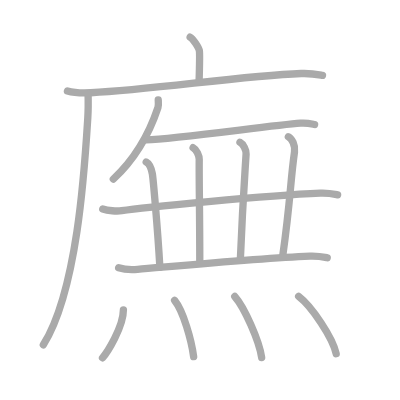
t = 0.00 s
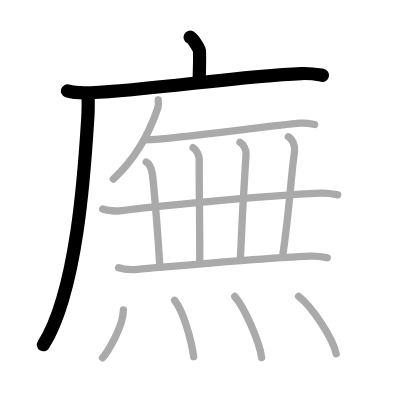
t = 3.00 s
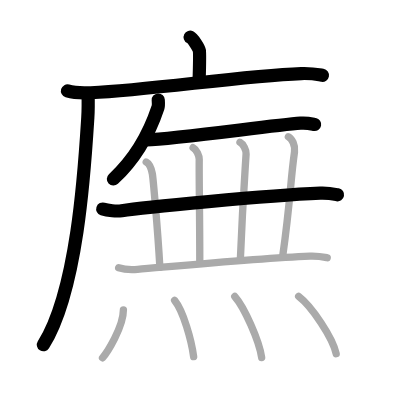
t = 6.00 s
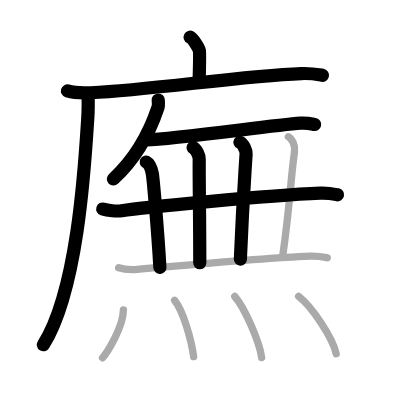
t = 9.00 s
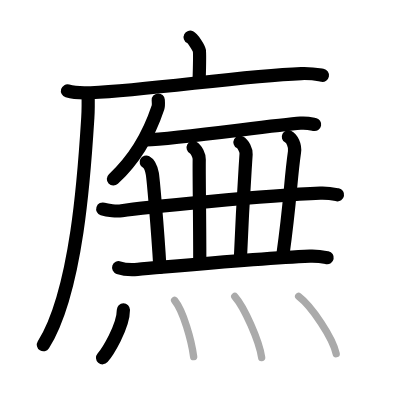
t = 12.00 s
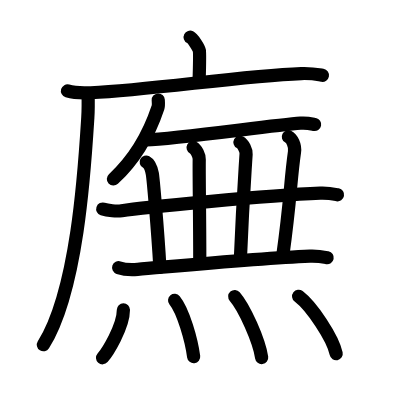
t = 15.00 s

The animated SVG that drew these frames (rendered in a browser with its animation timeline set to each time). Animation: 15 SMIL elements (animate=15); one cycle of 15.00 s.

<?xml version="1.0" standalone="no"?>
<!DOCTYPE svg PUBLIC "-//W3C//DTD SVG 1.1//EN"   "http://www.w3.org/Graphics/SVG/1.1/DTD/svg11.dtd">
<svg width="400px" height="400px"  version="1.1" xmlns="http://www.w3.org/2000/svg">
  <defs>
    <marker id="Triangle" viewBox="0 0 10 10" refX="0" refY="5" markerUnits="strokeWidth" markerWidth="3" style="stroke-opacity:0%;fill:#aaaaaa;" markerHeight="2" orient="auto">
      <path d="M 0 0 L 10 5 L 0 10 z" />
    </marker>
    
    <marker id="Arrow" viewBox="0 0 10 10" refX="5" refY="5" markerUnits="strokeWidth" markerWidth="1.8" style="stroke-opacity:0%;fill:#770000;" markerHeight="2" orient="auto">
      <path d="M 0 4 L 6 4 L 4 1 L 10 5 L 4 9 L 6 6 L 0 6 z" />
        <circle cx="5" cy="5" r="5" />
      </marker>
    
    <marker id="TriangleRed" viewBox="0 0 10 10" refX="0" refY="5" markerUnits="strokeWidth" markerWidth="3" style="stroke-opacity:0%;fill:#CC0000;" markerHeight="2" orient="auto">
      <path d="M 0 0 L 10 5 L 0 10 z" />
    </marker>
    
    <marker id="ArrowRed" viewBox="0 0 10 10" refX="5" refY="5" markerUnits="strokeWidth" markerWidth="1.8" style="stroke-opacity:0%;fill:#CC0000;" markerHeight="2" orient="auto">
      <path d="M 0 4 L 6 4 L 4 1 L 10 5 L 4 9 L 6 6 L 0 6 z" />
        <circle cx="5" cy="5" r="5" />
      </marker>
    
  </defs>
  
  <path style="fill:#ffffff; fill-opacity:100%; fill-rule:evenodd; stroke-width:0;" d="M 0 0 L 400px 0 L 400px 400px L 0 400px L 0 0" />

  <g transform="scale(3.6697247706422 3.6697247706422)">
<path style="fill:none; fill-opacity:0%; fill-rule:evenodd; stroke:#aaaaaa; stroke-opacity:100%; stroke-width: 1.5pt; stroke-linejoin:round; stroke-linecap:round;" d="M51.81 10.13c0.76 0.38 2.36 2.88 2.51 3.65c0.15 0.77 0.08 3.65-0.07 8.46"></path>
<path style="fill:none; fill-opacity:0%; fill-rule:evenodd; stroke:#aaaaaa; stroke-opacity:100%; stroke-width: 1.5pt; stroke-linejoin:round; stroke-linecap:round;" d="M18.38 24.78c1.65 0.49 4.69 0.57 6.35 0.49c17.23-0.83 40.67-4.58 57.36-5.23c2.76-0.11 4.41 0.24 5.79 0.48"></path>
<path style="fill:none; fill-opacity:0%; fill-rule:evenodd; stroke:#aaaaaa; stroke-opacity:100%; stroke-width: 1.5pt; stroke-linejoin:round; stroke-linecap:round;" d="M24 25.5c0.04 1.62 0.07 4.19-0.07 6.52c-0.86 13.76-2.81 47.12-12.12 61.94"></path>
<path style="fill:none; fill-opacity:0%; fill-rule:evenodd; stroke:#aaaaaa; stroke-opacity:100%; stroke-width: 1.5pt; stroke-linejoin:round; stroke-linecap:round;" d="M43.12 27.25c0.03 0.51 0.13 1.46-0.07 2.04c-2.39 7.16-5.93 13.74-12.17 19.51"></path>
<path style="fill:none; fill-opacity:0%; fill-rule:evenodd; stroke:#aaaaaa; stroke-opacity:100%; stroke-width: 1.5pt; stroke-linejoin:round; stroke-linecap:round;" d="M39.87 38.11c8.18-0.23 34.18-3.97 42.02-4.54c1.82-0.13 2.93 0.17 3.84 0.35"></path>
<path style="fill:none; fill-opacity:0%; fill-rule:evenodd; stroke:#aaaaaa; stroke-opacity:100%; stroke-width: 1.5pt; stroke-linejoin:round; stroke-linecap:round;" d="M28 56.96c1.35 0.45 3.84 0.67 5.17 0.45c5.46-0.88 39.51-4.15 54.11-4.77c2.25-0.09 3.6 0.22 4.72 0.44"></path>
<path style="fill:none; fill-opacity:0%; fill-rule:evenodd; stroke:#aaaaaa; stroke-opacity:100%; stroke-width: 1.5pt; stroke-linejoin:round; stroke-linecap:round;" d="M39.84 44.15c0.93 0.49 1.48 2.21 1.67 3.19s1.42 14.48 2.06 25.52"></path>
<path style="fill:none; fill-opacity:0%; fill-rule:evenodd; stroke:#aaaaaa; stroke-opacity:100%; stroke-width: 1.5pt; stroke-linejoin:round; stroke-linecap:round;" d="M52.62 40.24c0.93 0.49 1.68 2.18 1.67 3.19c-0.07 5.4 0.15 14.22 0.15 28.2"></path>
<path style="fill:none; fill-opacity:0%; fill-rule:evenodd; stroke:#aaaaaa; stroke-opacity:100%; stroke-width: 1.5pt; stroke-linejoin:round; stroke-linecap:round;" d="M65.39 38.77c0.93 0.49 1.73 2.19 1.67 3.19c-0.49 7.85-0.92 13.24-1.56 28.69"></path>
<path style="fill:none; fill-opacity:0%; fill-rule:evenodd; stroke:#aaaaaa; stroke-opacity:100%; stroke-width: 1.5pt; stroke-linejoin:round; stroke-linecap:round;" d="M78.58 37.26c0.93 0.49 1.95 2.23 1.67 4.17c-1.13 7.85-1.06 13.01-3.19 28.22"></path>
<path style="fill:none; fill-opacity:0%; fill-rule:evenodd; stroke:#aaaaaa; stroke-opacity:100%; stroke-width: 1.5pt; stroke-linejoin:round; stroke-linecap:round;" d="M32.33 72.94c1.35 0.45 3.82 0.56 5.17 0.45c7.71-0.62 32.35-2.99 46.95-3.6c2.25-0.09 3.6 0.21 4.72 0.44"></path>
<path style="fill:none; fill-opacity:0%; fill-rule:evenodd; stroke:#aaaaaa; stroke-opacity:100%; stroke-width: 1.5pt; stroke-linejoin:round; stroke-linecap:round;" d="M33.63 84.43c0 4.73-4.51 11.72-5.69 13.07"></path>
<path style="fill:none; fill-opacity:0%; fill-rule:evenodd; stroke:#aaaaaa; stroke-opacity:100%; stroke-width: 1.5pt; stroke-linejoin:round; stroke-linecap:round;" d="M47.58 81.84c2.36 2.89 4.6 10.85 5.19 15.35"></path>
<path style="fill:none; fill-opacity:0%; fill-rule:evenodd; stroke:#aaaaaa; stroke-opacity:100%; stroke-width: 1.5pt; stroke-linejoin:round; stroke-linecap:round;" d="M63.97 80.8c2.59 2.93 6.68 12.07 7.33 16.64"></path>
<path style="fill:none; fill-opacity:0%; fill-rule:evenodd; stroke:#aaaaaa; stroke-opacity:100%; stroke-width: 1.5pt; stroke-linejoin:round; stroke-linecap:round;" d="M81.38 80.75c3.61 2.76 9.32 11.34 10.23 15.64"></path>

<path style="fill:none; fill-opacity:0%; fill-rule:evenodd; stroke:#000000; stroke-opacity:100%; stroke-width: 2.7pt; stroke-linejoin:round; stroke-linecap:round;" d="M51.81 10.13c0.76 0.38 2.36 2.88 2.51 3.65c0.15 0.77 0.08 3.65-0.07 8.46" pathLength="100" stroke-dashoffset="100" stroke-dasharray="100 105"><animate id="dashAnim1" attributeName="stroke-dashoffset" from="100" to="0" dur="1s" calcMode="linear" fill="freeze"/></path>
<path style="fill:none; fill-opacity:0%; fill-rule:evenodd; stroke:#000000; stroke-opacity:100%; stroke-width: 2.7pt; stroke-linejoin:round; stroke-linecap:round;" d="M18.38 24.78c1.65 0.49 4.69 0.57 6.35 0.49c17.23-0.83 40.67-4.58 57.36-5.23c2.76-0.11 4.41 0.24 5.79 0.48" pathLength="100" stroke-dashoffset="100" stroke-dasharray="100 105"><animate id="dashAnim2" attributeName="stroke-dashoffset" from="100" to="0" dur="1s" calcMode="linear" begin="dashAnim1.end" fill="freeze"/></path>
<path style="fill:none; fill-opacity:0%; fill-rule:evenodd; stroke:#000000; stroke-opacity:100%; stroke-width: 2.7pt; stroke-linejoin:round; stroke-linecap:round;" d="M24 25.5c0.04 1.62 0.07 4.19-0.07 6.52c-0.86 13.76-2.81 47.12-12.12 61.94" pathLength="100" stroke-dashoffset="100" stroke-dasharray="100 105"><animate id="dashAnim3" attributeName="stroke-dashoffset" from="100" to="0" dur="1s" calcMode="linear" begin="dashAnim2.end" fill="freeze"/></path>
<path style="fill:none; fill-opacity:0%; fill-rule:evenodd; stroke:#000000; stroke-opacity:100%; stroke-width: 2.7pt; stroke-linejoin:round; stroke-linecap:round;" d="M43.12 27.25c0.03 0.51 0.13 1.46-0.07 2.04c-2.39 7.16-5.93 13.74-12.17 19.51" pathLength="100" stroke-dashoffset="100" stroke-dasharray="100 105"><animate id="dashAnim4" attributeName="stroke-dashoffset" from="100" to="0" dur="1s" calcMode="linear" begin="dashAnim3.end" fill="freeze"/></path>
<path style="fill:none; fill-opacity:0%; fill-rule:evenodd; stroke:#000000; stroke-opacity:100%; stroke-width: 2.7pt; stroke-linejoin:round; stroke-linecap:round;" d="M39.87 38.11c8.18-0.23 34.18-3.97 42.02-4.54c1.82-0.13 2.93 0.17 3.84 0.35" pathLength="100" stroke-dashoffset="100" stroke-dasharray="100 105"><animate id="dashAnim5" attributeName="stroke-dashoffset" from="100" to="0" dur="1s" calcMode="linear" begin="dashAnim4.end" fill="freeze"/></path>
<path style="fill:none; fill-opacity:0%; fill-rule:evenodd; stroke:#000000; stroke-opacity:100%; stroke-width: 2.7pt; stroke-linejoin:round; stroke-linecap:round;" d="M28 56.96c1.35 0.45 3.84 0.67 5.17 0.45c5.46-0.88 39.51-4.15 54.11-4.77c2.25-0.09 3.6 0.22 4.72 0.44" pathLength="100" stroke-dashoffset="100" stroke-dasharray="100 105"><animate id="dashAnim6" attributeName="stroke-dashoffset" from="100" to="0" dur="1s" calcMode="linear" begin="dashAnim5.end" fill="freeze"/></path>
<path style="fill:none; fill-opacity:0%; fill-rule:evenodd; stroke:#000000; stroke-opacity:100%; stroke-width: 2.7pt; stroke-linejoin:round; stroke-linecap:round;" d="M39.84 44.15c0.93 0.49 1.48 2.21 1.67 3.19s1.42 14.48 2.06 25.52" pathLength="100" stroke-dashoffset="100" stroke-dasharray="100 105"><animate id="dashAnim7" attributeName="stroke-dashoffset" from="100" to="0" dur="1s" calcMode="linear" begin="dashAnim6.end" fill="freeze"/></path>
<path style="fill:none; fill-opacity:0%; fill-rule:evenodd; stroke:#000000; stroke-opacity:100%; stroke-width: 2.7pt; stroke-linejoin:round; stroke-linecap:round;" d="M52.62 40.24c0.93 0.49 1.68 2.18 1.67 3.19c-0.07 5.4 0.15 14.22 0.15 28.2" pathLength="100" stroke-dashoffset="100" stroke-dasharray="100 105"><animate id="dashAnim8" attributeName="stroke-dashoffset" from="100" to="0" dur="1s" calcMode="linear" begin="dashAnim7.end" fill="freeze"/></path>
<path style="fill:none; fill-opacity:0%; fill-rule:evenodd; stroke:#000000; stroke-opacity:100%; stroke-width: 2.7pt; stroke-linejoin:round; stroke-linecap:round;" d="M65.39 38.77c0.93 0.49 1.73 2.19 1.67 3.19c-0.49 7.85-0.92 13.24-1.56 28.69" pathLength="100" stroke-dashoffset="100" stroke-dasharray="100 105"><animate id="dashAnim9" attributeName="stroke-dashoffset" from="100" to="0" dur="1s" calcMode="linear" begin="dashAnim8.end" fill="freeze"/></path>
<path style="fill:none; fill-opacity:0%; fill-rule:evenodd; stroke:#000000; stroke-opacity:100%; stroke-width: 2.7pt; stroke-linejoin:round; stroke-linecap:round;" d="M78.58 37.26c0.93 0.49 1.95 2.23 1.67 4.17c-1.13 7.85-1.06 13.01-3.19 28.22" pathLength="100" stroke-dashoffset="100" stroke-dasharray="100 105"><animate id="dashAnim10" attributeName="stroke-dashoffset" from="100" to="0" dur="1s" calcMode="linear" begin="dashAnim9.end" fill="freeze"/></path>
<path style="fill:none; fill-opacity:0%; fill-rule:evenodd; stroke:#000000; stroke-opacity:100%; stroke-width: 2.7pt; stroke-linejoin:round; stroke-linecap:round;" d="M32.33 72.94c1.35 0.45 3.82 0.56 5.17 0.45c7.71-0.62 32.35-2.99 46.95-3.6c2.25-0.09 3.6 0.21 4.72 0.44" pathLength="100" stroke-dashoffset="100" stroke-dasharray="100 105"><animate id="dashAnim11" attributeName="stroke-dashoffset" from="100" to="0" dur="1s" calcMode="linear" begin="dashAnim10.end" fill="freeze"/></path>
<path style="fill:none; fill-opacity:0%; fill-rule:evenodd; stroke:#000000; stroke-opacity:100%; stroke-width: 2.7pt; stroke-linejoin:round; stroke-linecap:round;" d="M33.63 84.43c0 4.73-4.51 11.72-5.69 13.07" pathLength="100" stroke-dashoffset="100" stroke-dasharray="100 105"><animate id="dashAnim12" attributeName="stroke-dashoffset" from="100" to="0" dur="1s" calcMode="linear" begin="dashAnim11.end" fill="freeze"/></path>
<path style="fill:none; fill-opacity:0%; fill-rule:evenodd; stroke:#000000; stroke-opacity:100%; stroke-width: 2.7pt; stroke-linejoin:round; stroke-linecap:round;" d="M47.58 81.84c2.36 2.89 4.6 10.85 5.19 15.35" pathLength="100" stroke-dashoffset="100" stroke-dasharray="100 105"><animate id="dashAnim13" attributeName="stroke-dashoffset" from="100" to="0" dur="1s" calcMode="linear" begin="dashAnim12.end" fill="freeze"/></path>
<path style="fill:none; fill-opacity:0%; fill-rule:evenodd; stroke:#000000; stroke-opacity:100%; stroke-width: 2.7pt; stroke-linejoin:round; stroke-linecap:round;" d="M63.97 80.8c2.59 2.93 6.68 12.07 7.33 16.64" pathLength="100" stroke-dashoffset="100" stroke-dasharray="100 105"><animate id="dashAnim14" attributeName="stroke-dashoffset" from="100" to="0" dur="1s" calcMode="linear" begin="dashAnim13.end" fill="freeze"/></path>
<path style="fill:none; fill-opacity:0%; fill-rule:evenodd; stroke:#000000; stroke-opacity:100%; stroke-width: 2.7pt; stroke-linejoin:round; stroke-linecap:round;" d="M81.38 80.75c3.61 2.76 9.32 11.34 10.23 15.64" pathLength="100" stroke-dashoffset="100" stroke-dasharray="100 105"><animate id="dashAnim15" attributeName="stroke-dashoffset" from="100" to="0" dur="1s" calcMode="linear" begin="dashAnim14.end" fill="freeze"/></path>

</g>

</svg>  
          
